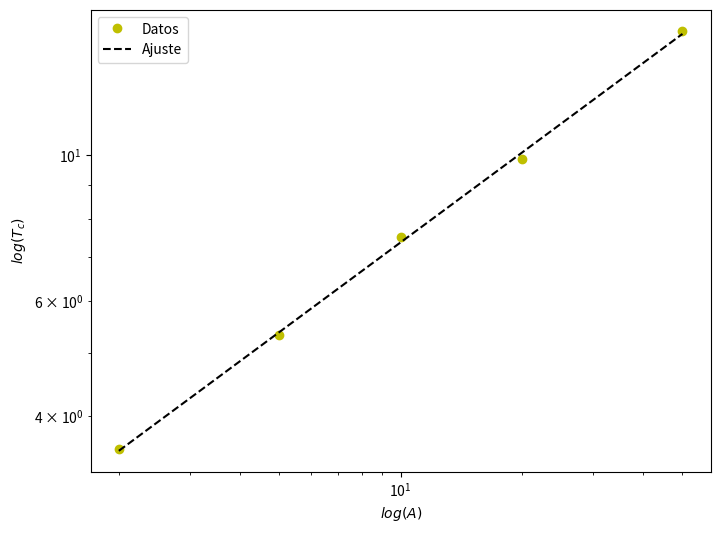

The script that saved this image:
#Rebote con oscilacion - solucion:
#Ley de potencias entre el periodo critico y la amplitud de oscilacion de la raqueta (pared inferior).
#
#Autor: Camilo Cortés Parra
import matplotlib.pyplot as plt
import numpy as np

#Listas con las mediciones
A = [2, 5, 10, 20, 50]                          #valores de amplitud
T_c = [3.5625, 5.3125, 7.5, 9.875, 15.5]        #periodos criticos

#Listas con el log10 de las mediciones
log_A = np.log10(A)
log_T = np.log10(T_c)

#Ajuste de potencias
m, b = np.polyfit(log_A,log_T, deg = 1)     #en escala log-log es una recta
n = m; C = 10**(b)
y = C*A**(n)                                #fit
print("Valores del ajuste -> n =",n,"y C =",C)

#Plot datos y fit
f = plt.figure(1)
plt.plot(A, T_c, 'yo', label=r"Datos")
plt.plot(A, y, 'k--', label=r"Ajuste")
plt.xscale('log')
plt.yscale('log')
plt.xlabel(r"$log(A)$")
plt.ylabel(r"$log(T_{c})$")
plt.legend(loc='best')
f.set_size_inches(8, 6, forward = True)
plt.savefig("TcvsA_loglog.jpg")